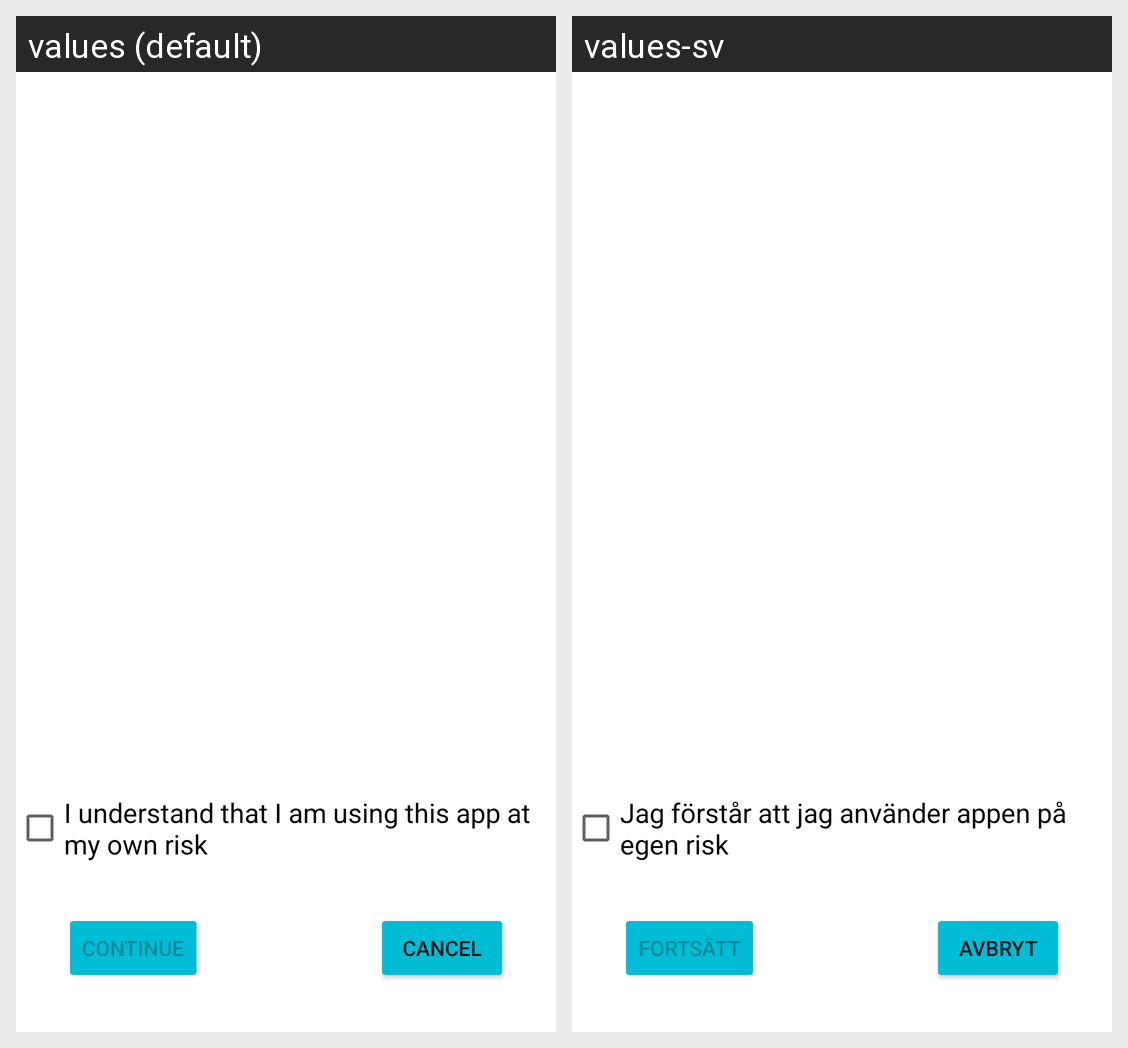

This grid shows one Android layout under two languages. Give, for every string resource on the screen, its name, the default text and each shown locale's text.
Android screen res/layout/disclaimer.xml rendered under 2 locales, left to right: values (default), values-sv. Device: Nexus 5 (rendered at 1080×1920; each locale shown at half size, 540×960, under a caption strip naming it); theme Theme.FindWayHome.
Strings drawn on this screen, with the default value and each locale's value (text and hints the layout hard-codes, and strings that could not be matched under every locale, appear in the picture but are not listed):

i_understand
  values: I understand that I am using this app at my own risk
  values-sv: Jag förstår att jag använder appen på egen risk

continue_text
  values: Continue
  values-sv: Fortsätt

cancel_text
  values: Cancel
  values-sv: Avbryt
